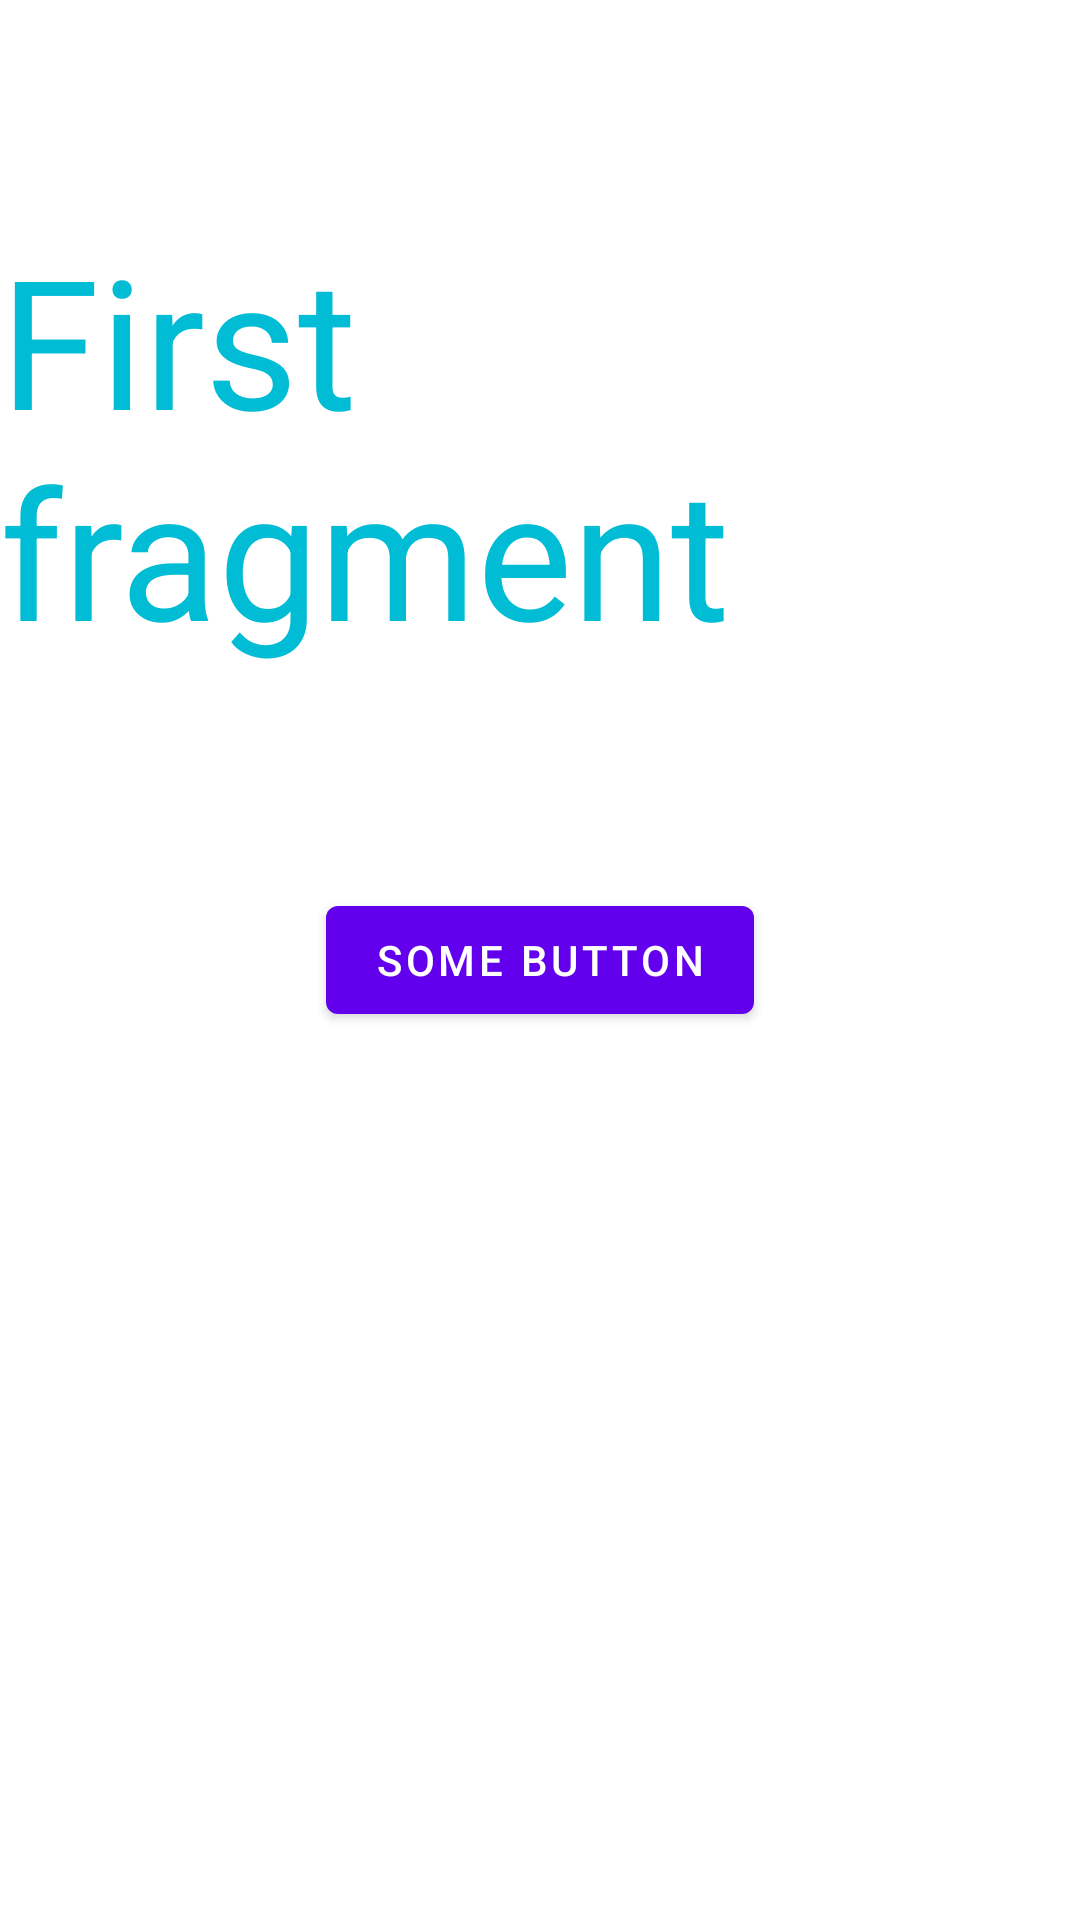

Layout XML and referenced resources for this Android screen:
<!-- AndroidManifest.xml: application theme Theme.Physics_model -->
<!-- res/layout/fragment_star.xml -->
<?xml version="1.0" encoding="utf-8"?>
<androidx.constraintlayout.widget.ConstraintLayout xmlns:android="http://schemas.android.com/apk/res/android"
    xmlns:app="http://schemas.android.com/apk/res-auto"
    xmlns:tools="http://schemas.android.com/tools"
    android:id="@+id/frameLayout"
    android:layout_width="match_parent"
    android:layout_height="match_parent"
    android:background="@android:color/background_light"
    tools:context=".ui.fragments.BlankFragment">

    
    <TextView
        android:id="@+id/textView"
        android:layout_width="wrap_content"
        android:layout_height="wrap_content"
        android:text="First fragment"
        android:textColor="#00BCD4"
        android:textSize="60sp"
        app:layout_constraintBottom_toTopOf="@+id/button"
        app:layout_constraintEnd_toEndOf="parent"
        app:layout_constraintStart_toStartOf="parent"
        app:layout_constraintTop_toTopOf="parent" />

    <Button
        android:id="@+id/button"
        android:layout_width="wrap_content"
        android:layout_height="wrap_content"
        android:text="Some button"
        app:layout_constraintBottom_toBottomOf="parent"
        app:layout_constraintEnd_toEndOf="parent"
        app:layout_constraintStart_toStartOf="parent"
        app:layout_constraintTop_toTopOf="parent" />

</androidx.constraintlayout.widget.ConstraintLayout>
<!-- resources referenced by this layout -->
<resources>
  <style name="Theme.Physics_model" parent="Theme.MaterialComponents.Light.DarkActionBar">
          
          <item name="colorPrimary">@color/purple_500</item>
          <item name="colorPrimaryVariant">@color/purple_700</item>
          <item name="colorOnPrimary">@color/white</item>
          
          <item name="colorSecondary">@color/teal_200</item>
          <item name="colorSecondaryVariant">@color/teal_700</item>
          <item name="colorOnSecondary">@color/black</item>
          
          <item name="android:statusBarColor" tools:targetApi="l">?attr/colorPrimaryVariant</item>
          
      </style>
  <color name="purple_500">#FF6200EE</color>
  <color name="purple_700">#FF3700B3</color>
  <color name="white">#FFFFFFFF</color>
  <color name="teal_200">#FF03DAC5</color>
  <color name="teal_700">#FF018786</color>
  <color name="black">#FF000000</color>
</resources>
